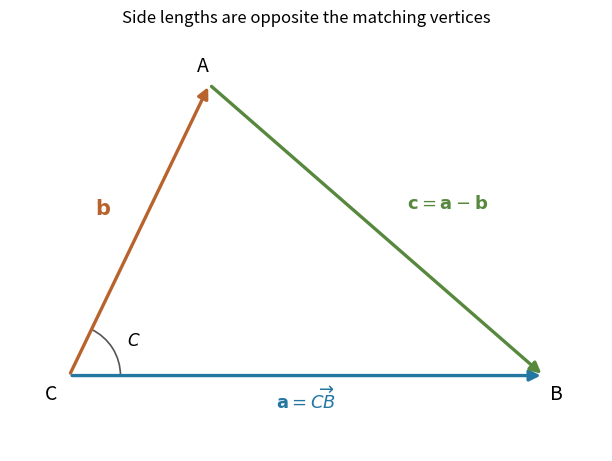

Write the Python code that produced this figure. (Note: this script raises an exception after producing the figure.)
"""Original triangle illustrating consistently oriented side vectors."""
from pathlib import Path
import numpy as np
import matplotlib.pyplot as plt
from matplotlib.patches import Arc

C=np.array([0.,0.]); B=np.array([4.4,0.]); A=np.array([1.3,2.7])
fig,ax=plt.subplots(figsize=(6.5,4.5),layout="constrained")
for start,end,color in [(C,B,"#2477a1"),(C,A,"#b8632e"),(A,B,"#57883e")]:
    ax.annotate("",xy=end,xytext=start,arrowprops=dict(arrowstyle="-|>",color=color,lw=2.4,mutation_scale=16))
for point,label,offset in [(C,"C",(-.23,-.22)),(B,"B",(.06,-.22)),(A,"A",(-.12,.12))]:
    ax.text(*(point+offset),label,fontsize=14)
ax.text(2.2,-.3,r"$\mathbf{a}=\overrightarrow{CB}$",color="#2477a1",ha="center",fontsize=13)
ax.text(.24,1.5,r"$\mathbf{b}$",color="#b8632e",fontsize=15)
ax.text(3.13,1.55,r"$\mathbf{c}=\mathbf{a}-\mathbf{b}$",color="#57883e",fontsize=13)
angle=np.degrees(np.arctan2(A[1],A[0]))
ax.add_patch(Arc(C,.95,.95,theta1=0,theta2=angle,color="#555555",lw=1.2))
ax.text(.54,.28,r"$C$",fontsize=12)
ax.set(xlim=(-.55,4.95),ylim=(-.7,3.2),title="Side lengths are opposite the matching vertices")
ax.set_aspect("equal");ax.axis("off")
fig.savefig(Path(__file__).with_suffix(".png").name,dpi=120,facecolor="white")
plt.close(fig)
